The GitHub repository adarshm11/CS-171 contains a labelled image folder "images2" with 8 categories: barn owl, brandts cormorant, california gull, great blue heron, great egret, osprey, pigeon guillemot, turkey vulture. Examples follow, each with its label.

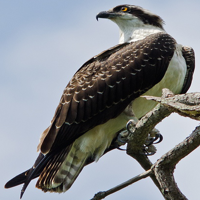
Label: osprey

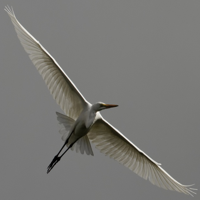
Label: great egret

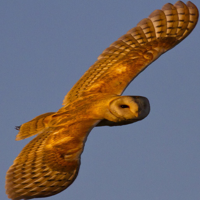
Label: barn owl

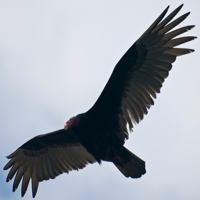
Label: turkey vulture

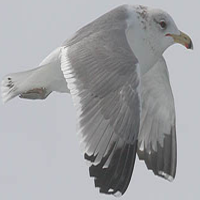
Label: california gull

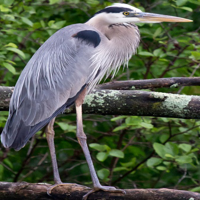
Label: great blue heron
